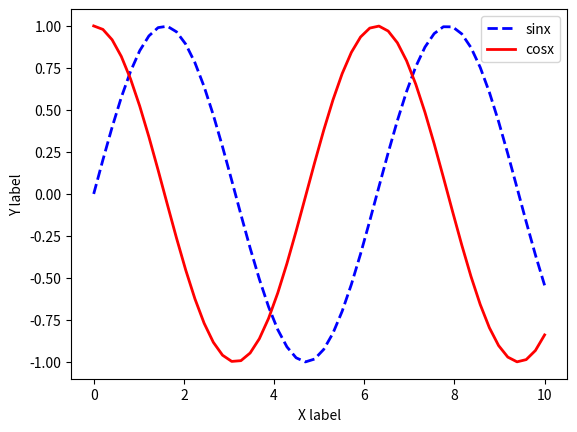

Reproduce this figure in Python.
import numpy as np
import matplotlib.pyplot as plt

x = np.linspace(0, 10, 50)
sinx = np.sin(x)
cosx = np.cos(x)

# plt.plot(x, sinx, '-b', x, sinx, 'ob', x, cosx, '-r', x, cosx, 'or')
# plt.xlabel('X label')
# plt.ylabel('Y label')
# plt.legend()
# plt.show()

plt.plot(x, sinx, label = 'sinx', color = 'b', linestyle = '--', linewidth = 2)
plt.plot(x, cosx, label = 'cosx', color = 'r', linestyle = '-', linewidth = 2)
plt.xlabel('X label')
plt.ylabel('Y label')
plt.legend()
plt.show()
